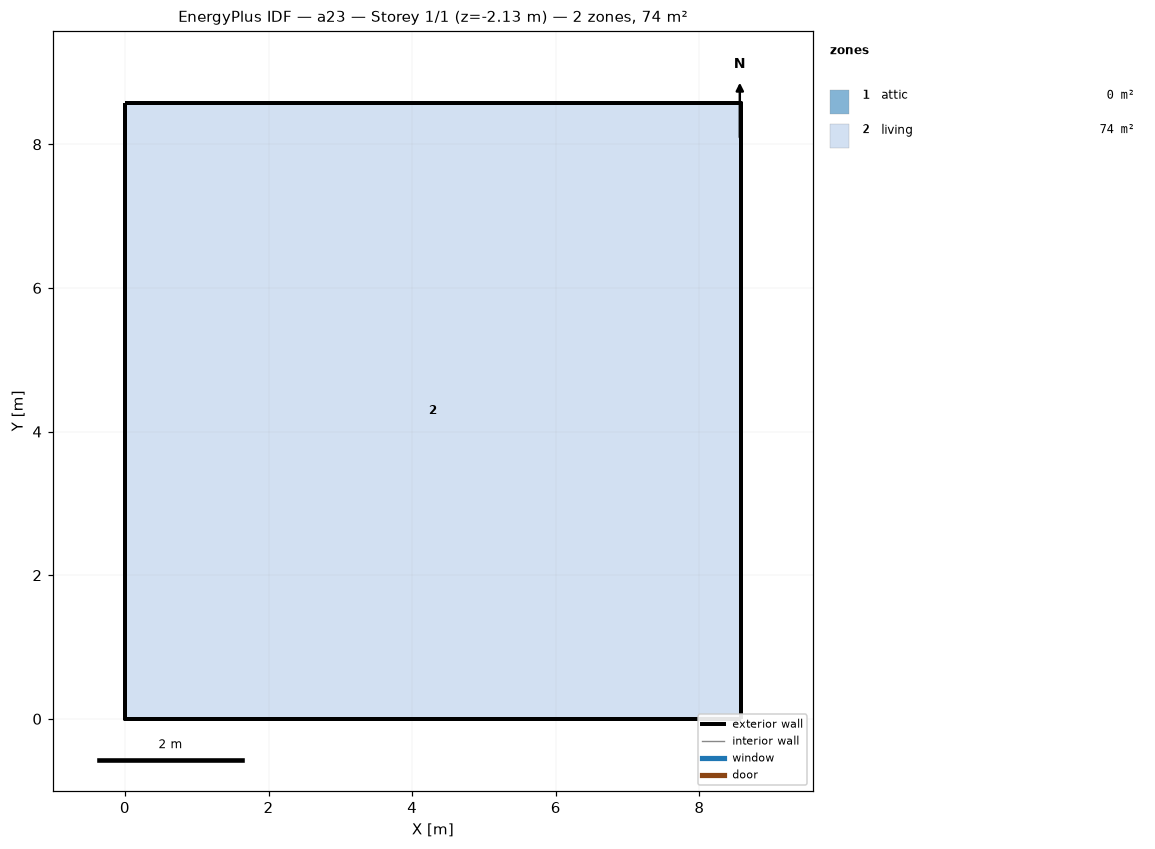
=== STOREY PLAN SPEC (per zone: floor XY polygon, exterior-wall plan segments, windows/doors) ===
zone 1: attic  (0.0 m²)
  exterior wall: (8.58, 0.00) – (8.58, 8.58) – (8.58, 4.29)  [12.9 m]
  exterior wall: (0.00, 8.58) – (0.00, 0.00) – (0.00, 4.29)  [12.9 m]
zone 2: living  (73.6 m²)
  floor: (0.00, 0.00) (0.00, 8.58) (8.58, 8.58) (8.58, 0.00)
  exterior wall: (0.00, 0.00) – (8.58, 0.00)  [8.6 m] x2 surfaces
  exterior wall: (8.58, 0.00) – (8.58, 8.58)  [8.6 m] x2 surfaces
  exterior wall: (8.58, 8.58) – (0.00, 8.58)  [8.6 m] x2 surfaces
  exterior wall: (0.00, 8.58) – (0.00, 0.00)  [8.6 m] x2 surfaces
  interior walls: 4

=== DERIVED (storey summary) ===
Building: a23
Storey: 1 of 1  (floor level z = -2.13 m)
Storey gross floor area: 73.6 m²
Zones on this storey: 2
  - attic: floor 0.0 m²; exterior wall 25.7 m (12.3 m²); WWR 0.0%
  - living: floor 73.6 m²; exterior wall 34.3 m (94.1 m²); WWR 0.0%
Zone adjacency: (none detected)